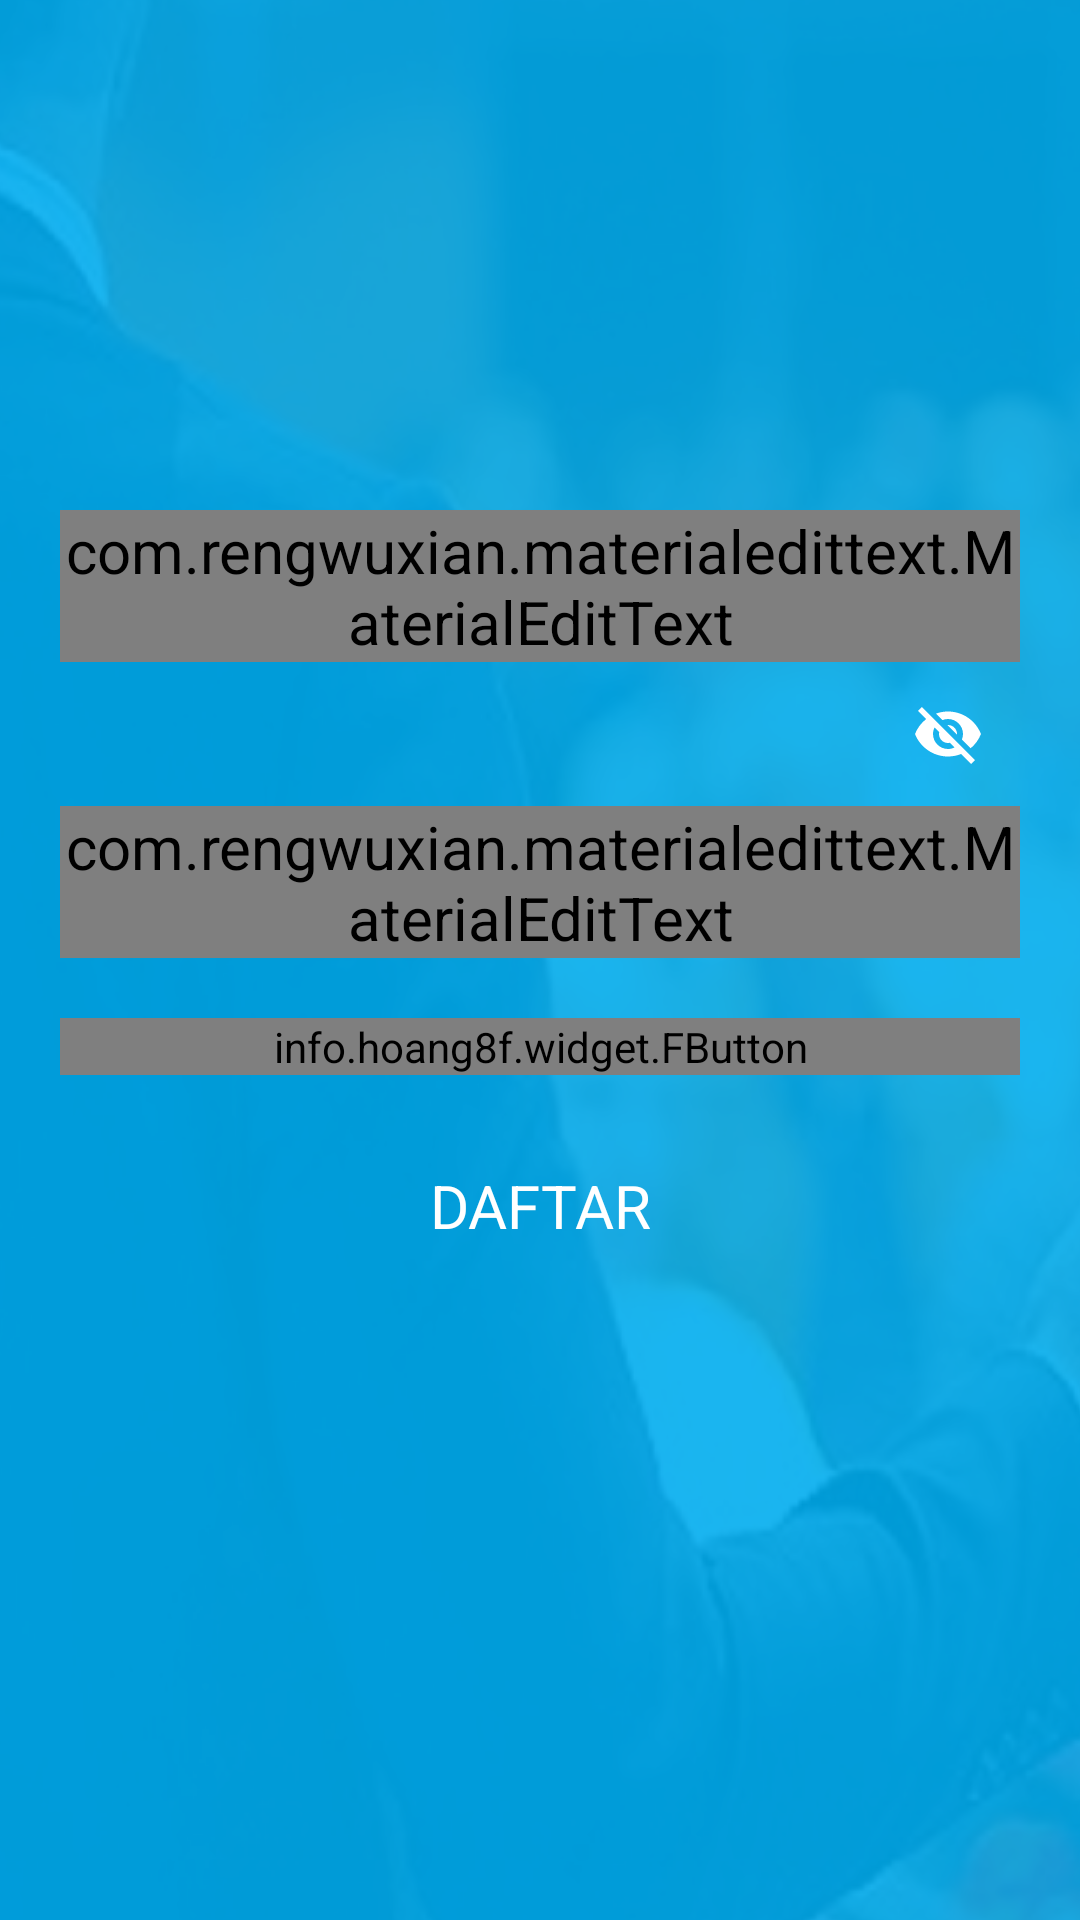

The Android layout XML behind this screen, and the referenced resources:
<!-- AndroidManifest.xml: application theme AppTheme -->
<!-- res/layout/activity_login.xml -->
<ScrollView
android:layout_width="match_parent"
android:layout_height="wrap_content"
android:layout_centerHorizontal="true"
android:layout_centerVertical="true"
    android:background="@drawable/background"
xmlns:android="http://schemas.android.com/apk/res/android">

<LinearLayout android:layout_width="match_parent"
    android:layout_height="wrap_content"
    xmlns:app="http://schemas.android.com/apk/res-auto"
    xmlns:fbutton="http://schemas.android.com/tools"
    android:orientation="vertical"
    android:layout_centerInParent="true"
    android:layout_centerVertical="true"
    android:layout_centerHorizontal="true"
    xmlns:android="http://schemas.android.com/apk/res/android">

    <ImageView
        android:layout_width="100dp"
        android:layout_height="100dp"
        android:layout_gravity="center"
        android:layout_marginTop="50dp"
        android:elevation="230dp"
        android:src="@drawable/guest"/>



    <TextView
        android:layout_width="match_parent"
        android:layout_height="wrap_content"
        android:layout_gravity="center"
        android:layout_marginTop="20dp"
        android:layout_marginLeft="20dp"
        android:layout_marginRight="20dp"
        android:textAlignment="center"
        style="@style/AlertDialog.AppCompat"
        android:textColor="#fff"
        android:background="#FF0000"
        android:padding="10dp"
        android:textSize="14dp"
        android:visibility="gone"
        android:id="@+id/result"
        android:layout_marginBottom="10dp"/>

    <android.support.design.widget.TextInputLayout
        android:layout_width="match_parent"
        android:layout_height="wrap_content"
        android:layout_marginLeft="20dp"
        android:layout_marginRight="20dp"
        android:layout_marginTop="20dp"
        android:theme="@style/TextLabel">
        <com.rengwuxian.materialedittext.MaterialEditText
            android:id="@+id/etEmail"
            android:layout_width="match_parent"
            android:layout_height="wrap_content"
            android:hint="Email"
            app:met_baseColor="#FFF"
            app:met_primaryColor="#FFF"
            app:met_errorColor="#FFF"
            android:drawableStart="@drawable/ic_email_white_24dp"
            android:drawableLeft="@drawable/ic_email_white_24dp"
            android:drawablePadding="20dp"
            android:inputType="textEmailAddress"/>
    </android.support.design.widget.TextInputLayout>



    <android.support.design.widget.TextInputLayout
        android:layout_width="match_parent"
        android:layout_height="wrap_content"
        android:layout_marginLeft="20dp"
        android:layout_marginRight="20dp"
        android:layout_marginBottom="20dp"
        android:theme="@style/TextLabel"
        app:passwordToggleEnabled="true"
        app:passwordToggleTint="#fff">
        <com.rengwuxian.materialedittext.MaterialEditText
            android:id="@+id/etPassword"
            android:layout_width="match_parent"
            android:layout_height="wrap_content"
            android:hint="Password"
            app:met_baseColor="#FFF"
            app:met_primaryColor="#FFF"
            app:met_errorColor="#FFF"
            android:drawableStart="@drawable/ic_https_white_24dp"
            android:drawableLeft="@drawable/ic_https_white_24dp"
            android:drawablePadding="20dp"
            android:inputType="textPassword"/>

    </android.support.design.widget.TextInputLayout>


    <info.hoang8f.widget.FButton
        android:id="@+id/btnLogin"
        android:layout_width="match_parent"
        android:layout_height="wrap_content"
        fbutton:buttonColor="@color/color_concrete"
        fbutton:shadowColor="@color/fbutton_color_asbestos"
        fbutton:shadowEnabled="true"
        fbutton:shadowHeight="5dp"
        fbutton:cornerRadius="5dp"
        android:layout_marginLeft="20dp"
        android:layout_marginRight="20dp"
        android:text="Login"
        android:textColor="#fff" />

    <ProgressBar
        android:id="@+id/pCircle"
        android:layout_width="match_parent"
        android:layout_height="wrap_content"
        android:layout_marginLeft="20dp"
        android:layout_marginRight="20dp"
        android:visibility="gone"/>

    <TextView
        android:id="@+id/tvRegister"
        android:layout_width="match_parent"
        android:layout_height="wrap_content"
        android:layout_marginTop="30dp"
        android:layout_marginLeft="30dp"
        android:layout_marginRight="30dp"
        android:text="DAFTAR"
        android:textColor="#fff"
        android:textSize="20dp"
        android:textAlignment="center"
        />
</LinearLayout>

</ScrollView>
<!-- resources referenced by this layout -->
<resources>
  <color name="fbutton_color_asbestos">#7f8c8d</color>
  <!-- drawable background (drawable) -->
  <layer-list xmlns:android="http://schemas.android.com/apk/res/android">
      <item android:drawable="@color/colorPrimary"></item>
      <item>
          <bitmap android:src="@drawable/lecture"
              android:gravity="center"
              android:alpha="0.1"></bitmap>
      </item>
      
          
          
          
          
              
              
              
              
                  
                  
                      
              
          
      
  </layer-list>
  <style name="TextLabel" parent="TextAppearance.AppCompat">
          
          <item name="android:textColorHint">#fff</item>
          <item name="android:textSize">20sp</item>
          
          <item name="colorAccent">#fff</item>
          <item name="colorControlNormal">#fff</item>
          <item name="colorControlActivated">#fff</item>
      </style>
  <style name="AppTheme" parent="Theme.AppCompat.Light.DarkActionBar">
          
          <item name="colorPrimary">@color/colorPrimary</item>
          <item name="colorPrimaryDark">@color/colorPrimaryDark</item>
          <item name="colorAccent">@color/colorAccent</item>
          <item name="drawerArrowStyle">@style/DrawerArrowStyle</item>
      </style>
  <color name="colorPrimary">#00ADEF</color>
  <!-- drawable lecture: jpg bitmap (drawable, 194791 bytes) -->
  <color name="colorPrimaryDark">#1F9EE1</color>
  <color name="colorAccent">#FF4081</color>
  <style name="DrawerArrowStyle" parent="@style/Widget.AppCompat.DrawerArrowToggle">
          <item name="spinBars">true</item>
          <item name="color">@android:color/white</item>
      </style>
</resources>
